Run: headless pygame with SDL's dummy video driver; simulated clock (each Clock.tick advances the game by its frame time, no real sleeping); random seed 0; keys injected as events and as key.get_pressed() state; mouse plan: one left click at the window centre at the start of phase 2, then a move to the lower-right quarter at the start of phase 3.
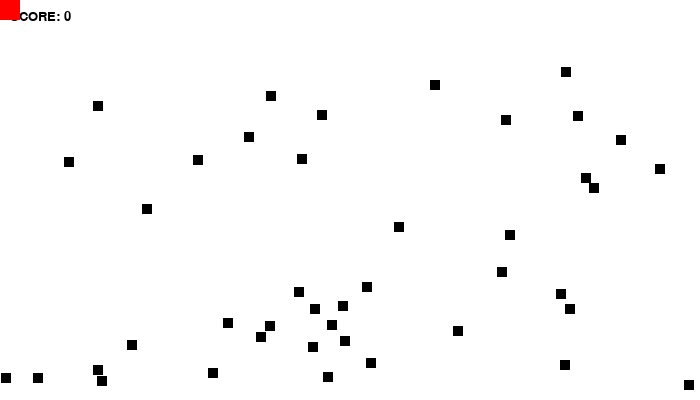
Frame 1 of 4 · flips 1–60 · no input
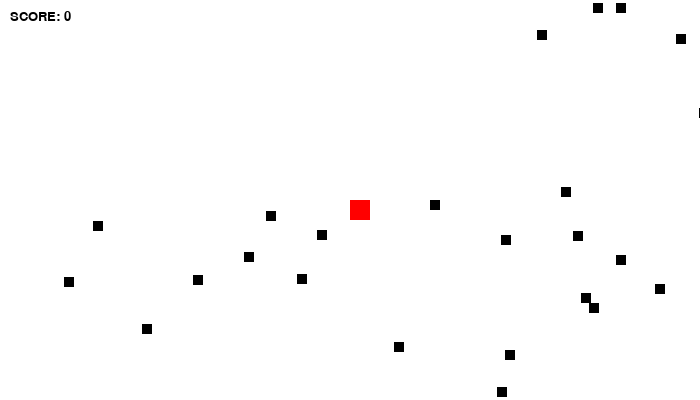
Frame 2 of 4 · flips 61–180 · clicked the window centre · tapped SPACE, RETURN · held RIGHT (→), D
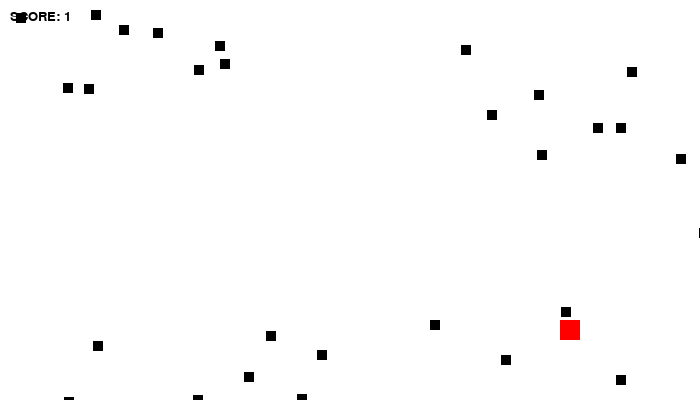
Frame 3 of 4 · flips 181–300 · moved the mouse to the lower-right quarter · held DOWN (↓), S
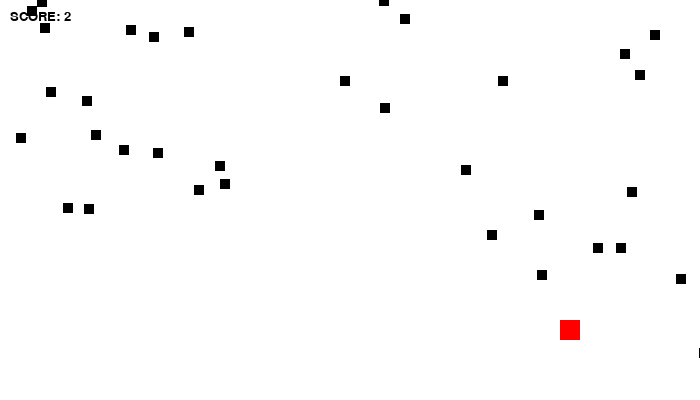
Frame 4 of 4 · flips 301–420 · held LEFT (←), A, UP (↑), W

The pygame program that drew these frames:

import pygame
import random

# Define some colors
BLACK = (0, 0, 0)
WHITE = (255, 255, 255)
GREEN = (0, 255, 0)
RED = (255, 0, 0)

def draw_text(surf, text, size, x, y): 
    font = pygame.font.SysFont("comicsansms",20)
    text_surface = font.render(text, True, BLACK)
    text_rect = text_surface.get_rect()
    text_rect.midtop = (x, y)
    surf.blit(text_surface, text_rect)
#End function

### What is a class?
###A class is a 'blueprint' for an object and it defines the attributes and behaviours of objects in that class by using methods. The method is the fucntionality of the class whilst an attribute is data asscoiated with the class.
 
class Block(pygame.sprite.Sprite):

    def __init__(self, colour, width, height):
        ### What is this subroutine known as?
        ###This is the constructor which is used to create the actual objects when instantiated.
        super().__init__()
        self.image = pygame.Surface([width, height])
        self.image.fill(colour) 
        self.rect = self.image.get_rect()
    #end function
 
    def reset_pos(self):
        self.rect.y = random.randrange(-300, -20)
        self.rect.x = random.randrange(0, screen_width)
    #end function

    def update(self):
        #Move block down the screen
        self.rect.y += 1

        #Reset block to top if it hits the bottom
        if self.rect.y > 410:
            self.reset_pos()
        #End if
    #End function
#end class



 
### Fix this class so that it inherits Block and is the colour RED
class Player(Block):
    def update(self):
        # Get the current mouse position. This returns the position
        # as a list of two numbers.
        pos = pygame.mouse.get_pos()
 
        # Fetch the x and y out of the list,
        # just like we'd fetch letters out of a string.
        # Set the player object to the mouse location
        self.rect.x = pos[0]
        self.rect.y = pos[1]
     #end function
#end class
        
# Initialize Pygame
pygame.init()
 
# Set the height and width of the screen
screen_width = 700
screen_height = 400
screen = pygame.display.set_mode([screen_width, screen_height])
 
block_list = pygame.sprite.Group()
all_sprites_list = pygame.sprite.Group()
block_hit_group = pygame.sprite.Group()
 

### Create 50 random positioned blocks that will be displayed

for b in range(50):
    #Instantiate block
    block = Block(BLACK, 10, 10)
    
    #Random position
    block.rect.x = random.randrange(screen_width)
    block.rect.y = random.randrange(screen_height)

    #Add to lists
    block_list.add(block)
    all_sprites_list.add(block)
#Next b
 
# Create a red player 
player = Player(RED, 20, 20)
player.rect.y = screen_width // 2
player.rect.x = screen_height
all_sprites_list.add(player)

game_over = False
 
# Used to manage how fast the screen updates
clock = pygame.time.Clock()

score = 0

# -------- Main Program Loop -----------
while not game_over:
    for event in pygame.event.get():
        if event.type == pygame.QUIT:
            game_over = True
        #End if
    #Next event
 
    #Clear the screen
    screen.fill(WHITE)
 
    #Calls update() method on every sprite in the list
    
    all_sprites_list.update()
    
    ###What OOP concept is being used here?
    ###Encapsulation is being used
    
    #See if the player has collided with a block.
    block_hit_group = pygame.sprite.spritecollide(player, block_list, True)

    #Draw score
    draw_text(screen, 'SCORE: ' + str(score), 18, 40, 10)
    
    #Update the score +1 for every block collision
    for block in block_hit_group:
        score += 1
    #next block
    
    #Draw all the spites
    all_sprites_list.draw(screen)
    block_list.draw(screen)
 
    #Limit to 20 frames per second
    clock.tick(20)
 
    #Go ahead and update the screen with what we've drawn.
    pygame.display.flip()
 
pygame.quit()
